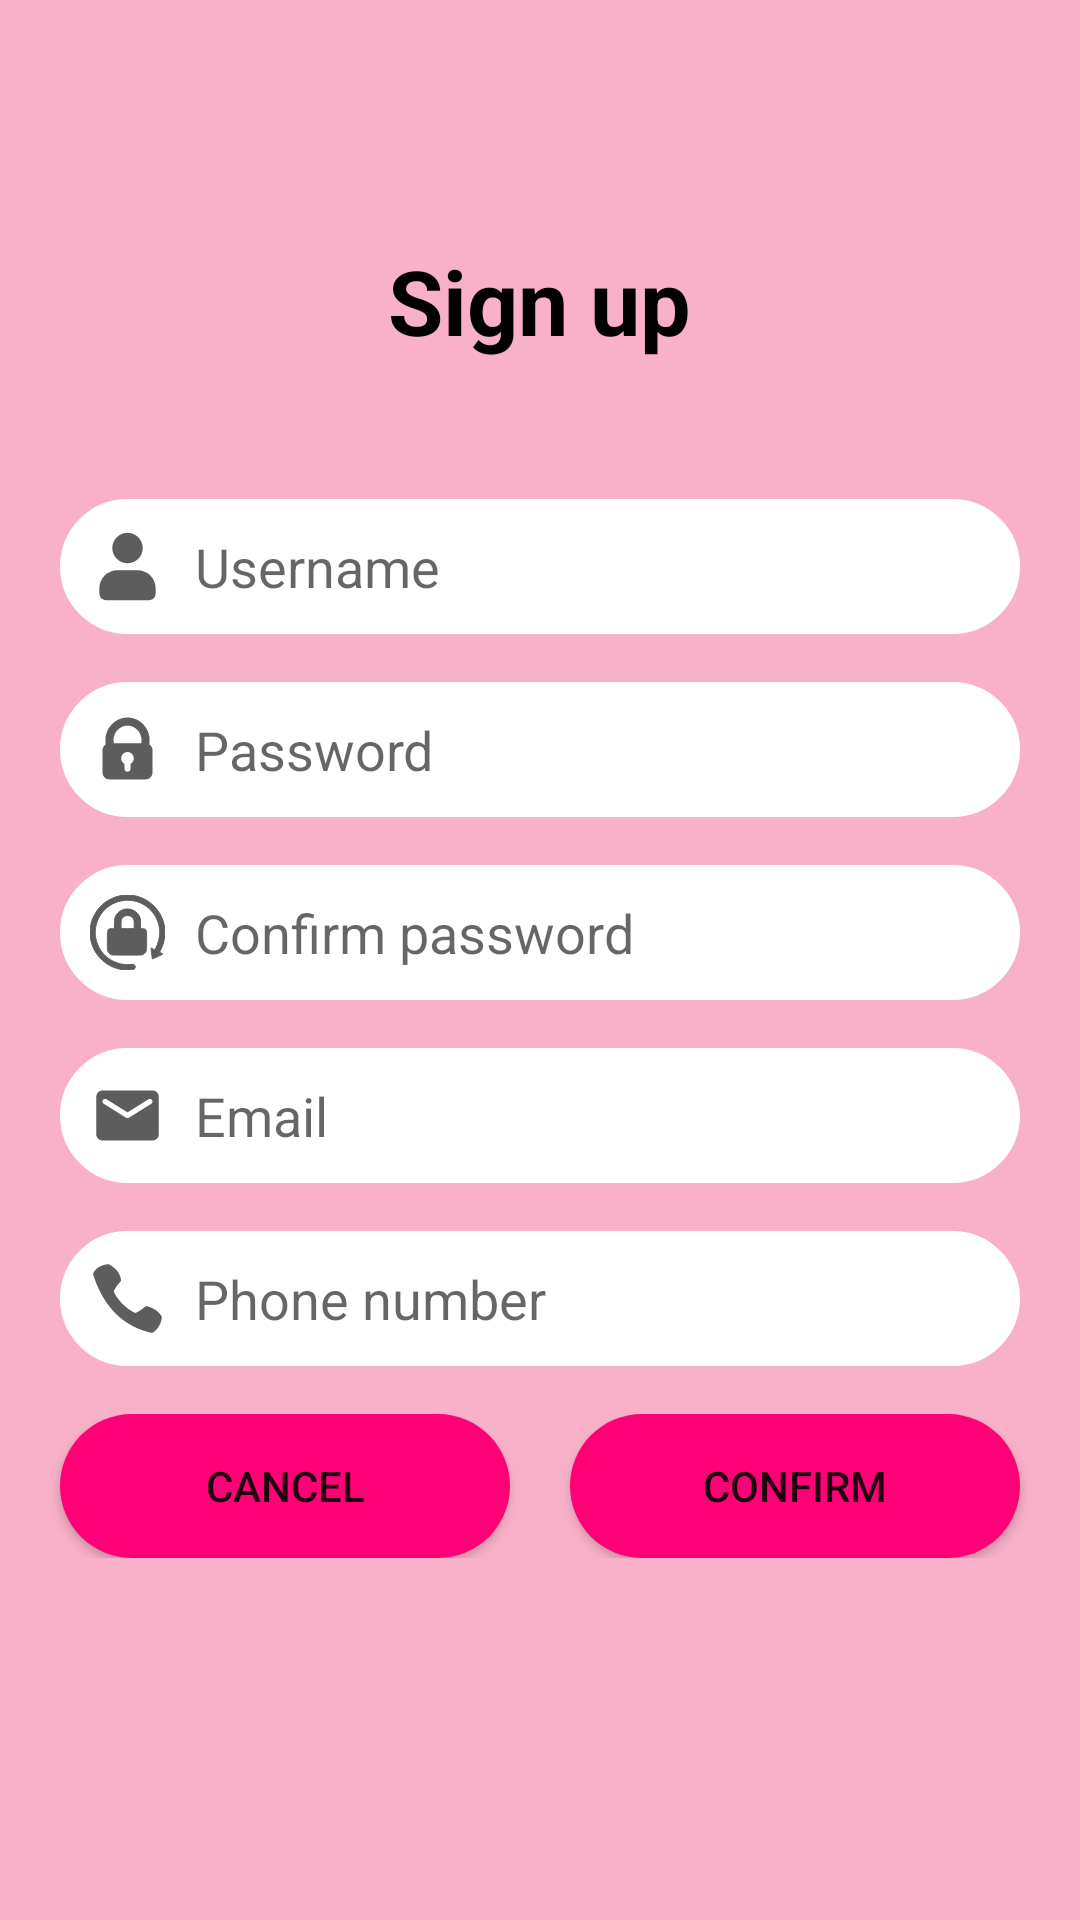

The Android layout XML behind this screen, and the referenced resources:
<!-- AndroidManifest.xml: application theme Theme.VOU -->
<!-- res/layout/activity_signup.xml -->
<?xml version="1.0" encoding="utf-8"?>
<LinearLayout xmlns:android="http://schemas.android.com/apk/res/android"
    android:layout_width="match_parent"
    android:layout_height="match_parent"
    android:background="@color/background_1"
    android:orientation="vertical">
    <TextView
        android:layout_width="wrap_content"
        android:layout_height="wrap_content"
        android:layout_marginTop="80dp"
        android:layout_marginBottom="30dp"
        android:layout_gravity="center"
        android:textColor="#000000"
        android:textSize="30sp"
        android:textStyle="bold"
        android:text="Sign up" />
    <EditText
        android:id="@+id/etSignupUsername"
        android:layout_width="match_parent"
        android:layout_height="wrap_content"
        android:layout_marginTop="16dp"
        android:layout_marginStart="20dp"
        android:layout_marginEnd="20dp"
        android:background="@drawable/login_edittext_background"
        android:drawableLeft="@drawable/icon_username"
        android:hint="Username"
        android:inputType="text"
        android:drawablePadding="10dp" />
    <EditText
        android:layout_width="match_parent"
        android:layout_height="wrap_content"
        android:layout_marginTop="16dp"
        android:layout_marginStart="20dp"
        android:layout_marginEnd="20dp"
        android:background="@drawable/login_edittext_background"
        android:hint="Password"
        android:drawableLeft="@drawable/icon_password_3"
        android:inputType="textPassword"
        android:drawablePadding="10dp" />

    <EditText
        android:layout_width="match_parent"
        android:layout_height="wrap_content"
        android:layout_marginStart="20dp"
        android:layout_marginTop="16dp"
        android:layout_marginEnd="20dp"
        android:background="@drawable/login_edittext_background"
        android:drawableLeft="@drawable/icon_confirm_password"
        android:drawablePadding="10dp"
        android:hint="Confirm password"
        android:inputType="textPassword" />

    <EditText
        android:layout_width="match_parent"
        android:layout_height="wrap_content"
        android:layout_marginTop="16dp"
        android:layout_marginStart="20dp"
        android:layout_marginEnd="20dp"
        android:drawableLeft="@drawable/icon_email"
        android:background="@drawable/login_edittext_background"
        android:hint="Email"
        android:inputType="textEmailAddress"
        android:drawablePadding="10dp" />
    <EditText
        android:layout_width="match_parent"
        android:layout_height="wrap_content"
        android:layout_marginTop="16dp"
        android:layout_marginStart="20dp"
        android:layout_marginEnd="20dp"
        android:drawableLeft="@drawable/icon_phone"
        android:background="@drawable/login_edittext_background"
        android:hint="Phone number"
        android:inputType="phone"
        android:drawablePadding="10dp" />
    <LinearLayout
        android:layout_width="match_parent"
        android:layout_height="wrap_content"
        android:layout_marginTop="16dp"
        android:orientation="horizontal">
        <Button
            android:id="@+id/btnSignupCancel"
            android:layout_width="match_parent"
            android:layout_marginStart="20dp"
            android:layout_height="wrap_content"
            android:background="@drawable/login_button_background"
            android:layout_weight="1"
            android:text="Cancel"/>
        <View
            android:layout_width="20dp"
            android:layout_height="0dp"/>
        <Button
            android:id="@+id/btnSignupConfirm"
            android:layout_width="match_parent"
            android:layout_height="wrap_content"
            android:background="@drawable/login_button_background"
            android:layout_weight="1"
            android:layout_marginEnd="20dp"
            android:text="Confirm"/>
    </LinearLayout>


</LinearLayout>
<!-- resources referenced by this layout -->
<resources>
  <color name="background_1">#F8B1C9</color>
  <!-- drawable icon_email (drawable) -->
  <vector xmlns:android="http://schemas.android.com/apk/res/android"
      android:width="25dp"
      android:height="25dp"
      android:viewportWidth="512"
      android:viewportHeight="512">
    <group>
      <clip-path
          android:pathData="M0,0h512v512h-512z"/>
      <path
          android:pathData="M426.67,85.33H85.33C61.87,85.33 42.88,104.53 42.88,128L42.67,384C42.67,407.47 61.87,426.67 85.33,426.67H426.67C450.13,426.67 469.33,407.47 469.33,384V128C469.33,104.53 450.13,85.33 426.67,85.33ZM418.13,176L267.31,270.29C260.48,274.56 251.52,274.56 244.69,270.29L93.87,176C88.53,172.59 85.33,166.83 85.33,160.64C85.33,146.35 100.91,137.81 113.07,145.28L256,234.67L398.93,145.28C411.09,137.81 426.67,146.35 426.67,160.64C426.67,166.83 423.47,172.59 418.13,176Z"
          android:fillColor="@color/login_icon_color"/>
    </group>
  </vector>
  <!-- drawable icon_username (drawable) -->
  <vector xmlns:android="http://schemas.android.com/apk/res/android"
      android:width="25dp"
      android:height="25dp"
      android:viewportWidth="512"
      android:viewportHeight="512">
    <path
        android:pathData="M256,233.8C313.38,233.8 359.9,187.28 359.9,129.9C359.9,72.52 313.38,26 256,26C198.62,26 152.1,72.52 152.1,129.9C152.1,187.28 198.62,233.8 256,233.8Z"
        android:fillColor="@color/login_icon_color"/>
    <path
        android:pathData="M448.28,404.89V440.91C448.28,465.82 428.1,486 403.2,486H108.8C83.9,486 63.72,465.82 63.72,440.91V404.89C63.72,336.98 119.27,281.43 187.17,281.43H324.83C392.73,281.43 448.28,336.98 448.28,404.89Z"
        android:fillColor="@color/login_icon_color"/>
  </vector>
  <!-- drawable login_button_background (drawable) -->
  <selector xmlns:android="http://schemas.android.com/apk/res/android">
      <item android:state_pressed="true">
          <shape>
              <solid android:color="@color/login_button_2" />
              <corners android:radius="32dp" />
          </shape>
      </item>
  
      <item>
          <shape>
              <solid android:color="@color/login_button_1" />
              <corners android:radius="32dp" />
          </shape>
      </item>
  </selector>
  <!-- drawable login_edittext_background (drawable) -->
  <selector xmlns:android="http://schemas.android.com/apk/res/android">
  <item android:state_focused="true">
      <shape xmlns:android="http://schemas.android.com/apk/res/android">
          <solid android:color="#FFFFFF"/>
          <stroke
              android:width="2dp"
              android:color="@color/login_button_1"/>
          <corners android:radius="32dp"/>
          <padding
              android:left="10dp"
              android:top="10dp"
              android:right="10dp"
              android:bottom="10dp"/>
      </shape>
  </item>
  
  <item>
      <shape xmlns:android="http://schemas.android.com/apk/res/android">
          <solid android:color="#FFFFFF"/>
          <stroke
              android:width="2dp"
              android:color="#FFFFFF"/>
          <corners android:radius="32dp"/>
          <padding
              android:left="10dp"
              android:top="10dp"
              android:right="10dp"
              android:bottom="10dp"/>
      </shape>
  </item>
  </selector>
  <style name="Theme.VOU" parent="Base.Theme.VOU" />
  <color name="login_icon_color">#5D5D5D</color>
  <color name="login_button_2">#FFFFFF</color>
  <color name="login_button_1">#FF0077</color>
  <style name="Base.Theme.VOU" parent="Theme.AppCompat.Light.NoActionBar">
          
          
      </style>
</resources>
